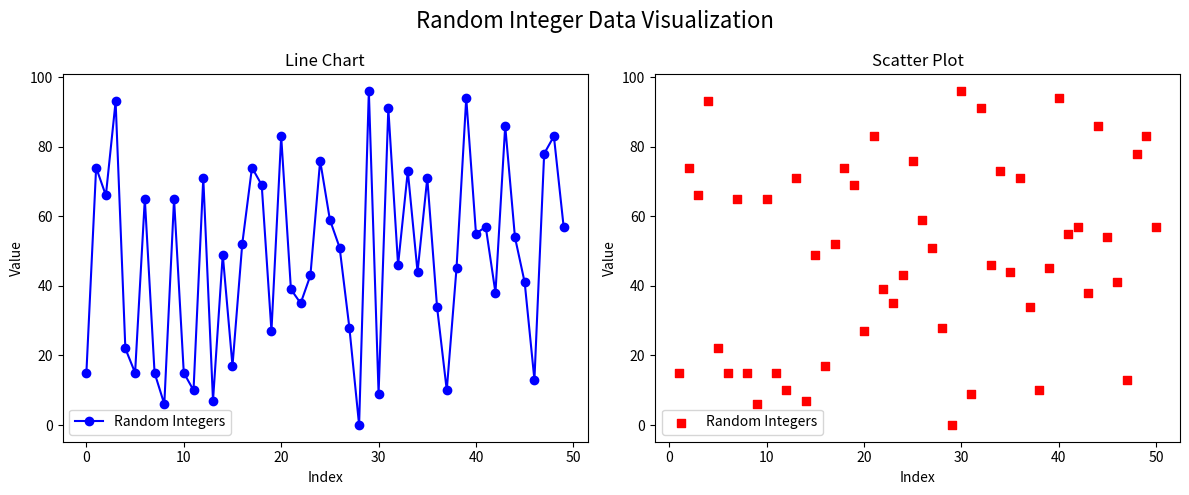

Here is the Python script that generated this plot:
import numpy as np
import matplotlib.pyplot as plt

# Generate a random array of 50 integers between 0 and 100
random_integers = np.random.randint(0, 100, 50)

# Create a figure with subplots for line chart and scatter plot
fig, (ax1, ax2) = plt.subplots(1, 2, figsize=(12, 5))

# Line chart
ax1.plot(random_integers, marker='o', linestyle='-', color='b', label='Random Integers')
ax1.set_title('Line Chart')
ax1.set_xlabel('Index')
ax1.set_ylabel('Value')
ax1.legend()

# Scatter plot
x = np.arange(1, 51)  # Create an array for x values (1 to 50)
ax2.scatter(x, random_integers, c='r', marker='s', label='Random Integers')
ax2.set_title('Scatter Plot')
ax2.set_xlabel('Index')
ax2.set_ylabel('Value')
ax2.legend()

# Add a common title for both subplots
plt.suptitle('Random Integer Data Visualization', fontsize=16)

# Display the plots
plt.tight_layout()
plt.show()
